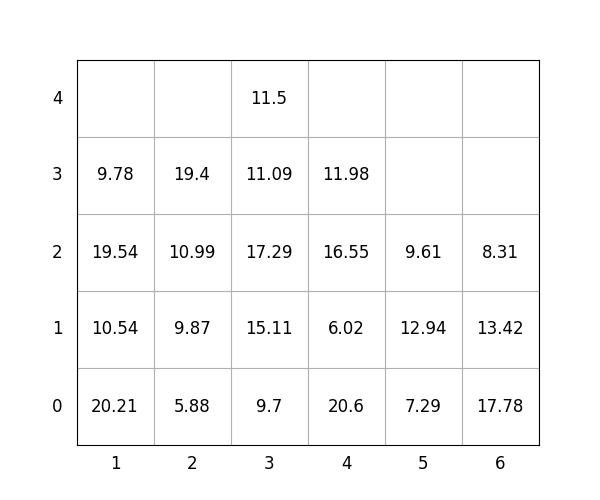

Data behind this chart, as committed beside it:
idx, loc_x, loc_y, loc_z, weight, group, score, seq, reloc, size(ft)
1, 3, 0, 0, 9.7, 1, 109.7, 1, 1.0, 20
2, 6, 0, 0, 17.78, 3, 317.8, 2, 1.0, 20
3, 2, 0, 0, 5.88, 0, 5.88, 3, 1.0, 20
4, 3, 0, 1, 15.11, 0, 15.11, 4, 1.0, 20
5, 3, 0, 2, 17.29, 1, 117.3, 5, 1.0, 20
6, 3, 0, 3, 11.09, 1, 111.1, 6, 1.0, 20
7, 4, 0, 0, 20.6, 2, 220.6, 7, 1.0, 20
8, 2, 0, 1, 9.87, 0, 9.87, 8, 1.0, 20
9, 5, 0, 0, 7.29, 3, 307.3, 9, 1.0, 20
10, 4, 0, 1, 6.02, 2, 206, 10, 1.0, 20
11, 1, 0, 0, 20.21, 0, 20.21, 11, 1.0, 20
12, 5, 0, 1, 12.94, 3, 312.9, 12, 1.0, 20
13, 1, 0, 1, 10.54, 0, 10.54, 13, 1.0, 20
14, 5, 0, 2, 9.61, 3, 309.6, 14, 1.0, 20
15, 2, 0, 2, 10.99, 1, 111, 15, 1.0, 20
16, 1, 0, 2, 19.54, 0, 19.54, 16, 1.0, 20
17, 3, 0, 4, 11.5, 1, 111.5, 17, 1.0, 20
18, 6, 0, 1, 13.42, 3, 313.4, 18, 1.0, 20
19, 6, 0, 2, 8.31, 3, 308.3, 19, 1.0, 20
20, 1, 0, 3, 9.78, 0, 9.78, 20, 1.0, 20
21, 2, 0, 3, 19.4, 0, 19.4, 21, 1.0, 20
22, 4, 0, 2, 16.55, 2, 216.6, 22, 1.0, 20
23, 4, 0, 3, 11.98, 2, 212, 23, 1.0, 20
